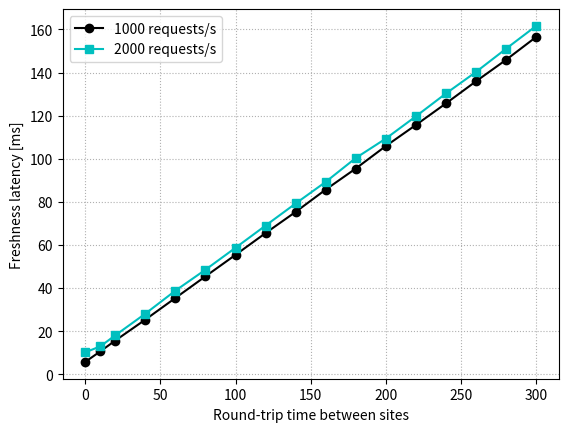

This chart was generated by the following Python code:
import matplotlib.pyplot as plt

netLatency = [0, 10, 20, 40, 60, 80, 100, 120, 140, 160, 180, 200, 220, 240, 260, 280, 300]
fr_latency_200 = [5.7249,10.60043,15.63741,25.35382,35.39482,45.42421,55.40255,65.50717,75.33749,85.68826,95.45767,105.90026,115.67437,125.67832,135.9387,145.90136,156.50457]
fr_latency_400 = [10.17958,12.92751,18.06492,28.11171,38.7885,48.50991,58.69654,68.99132,79.23643,89.25728,100.34158,109.35684,119.68317,130.28917,140.27902,151.04793,161.63619]

f, ax = plt.subplots()

ax.plot(netLatency, fr_latency_200, color='k', marker='o', label='1000 requests/s')
ax.plot(netLatency, fr_latency_400, color='c', marker='s', label='2000 requests/s')

ax.set(xlabel='Round-trip time between sites', ylabel='Freshness latency [ms]')

ax.grid(linestyle='dotted')

handles, labels = ax.get_legend_handles_labels()
ax.legend(handles,labels=labels, loc='upper left')

# plt.tight_layout(rect=[0,0.05,1,1])
plt.savefig('fr_latency_net_latency.png')
plt.close()
